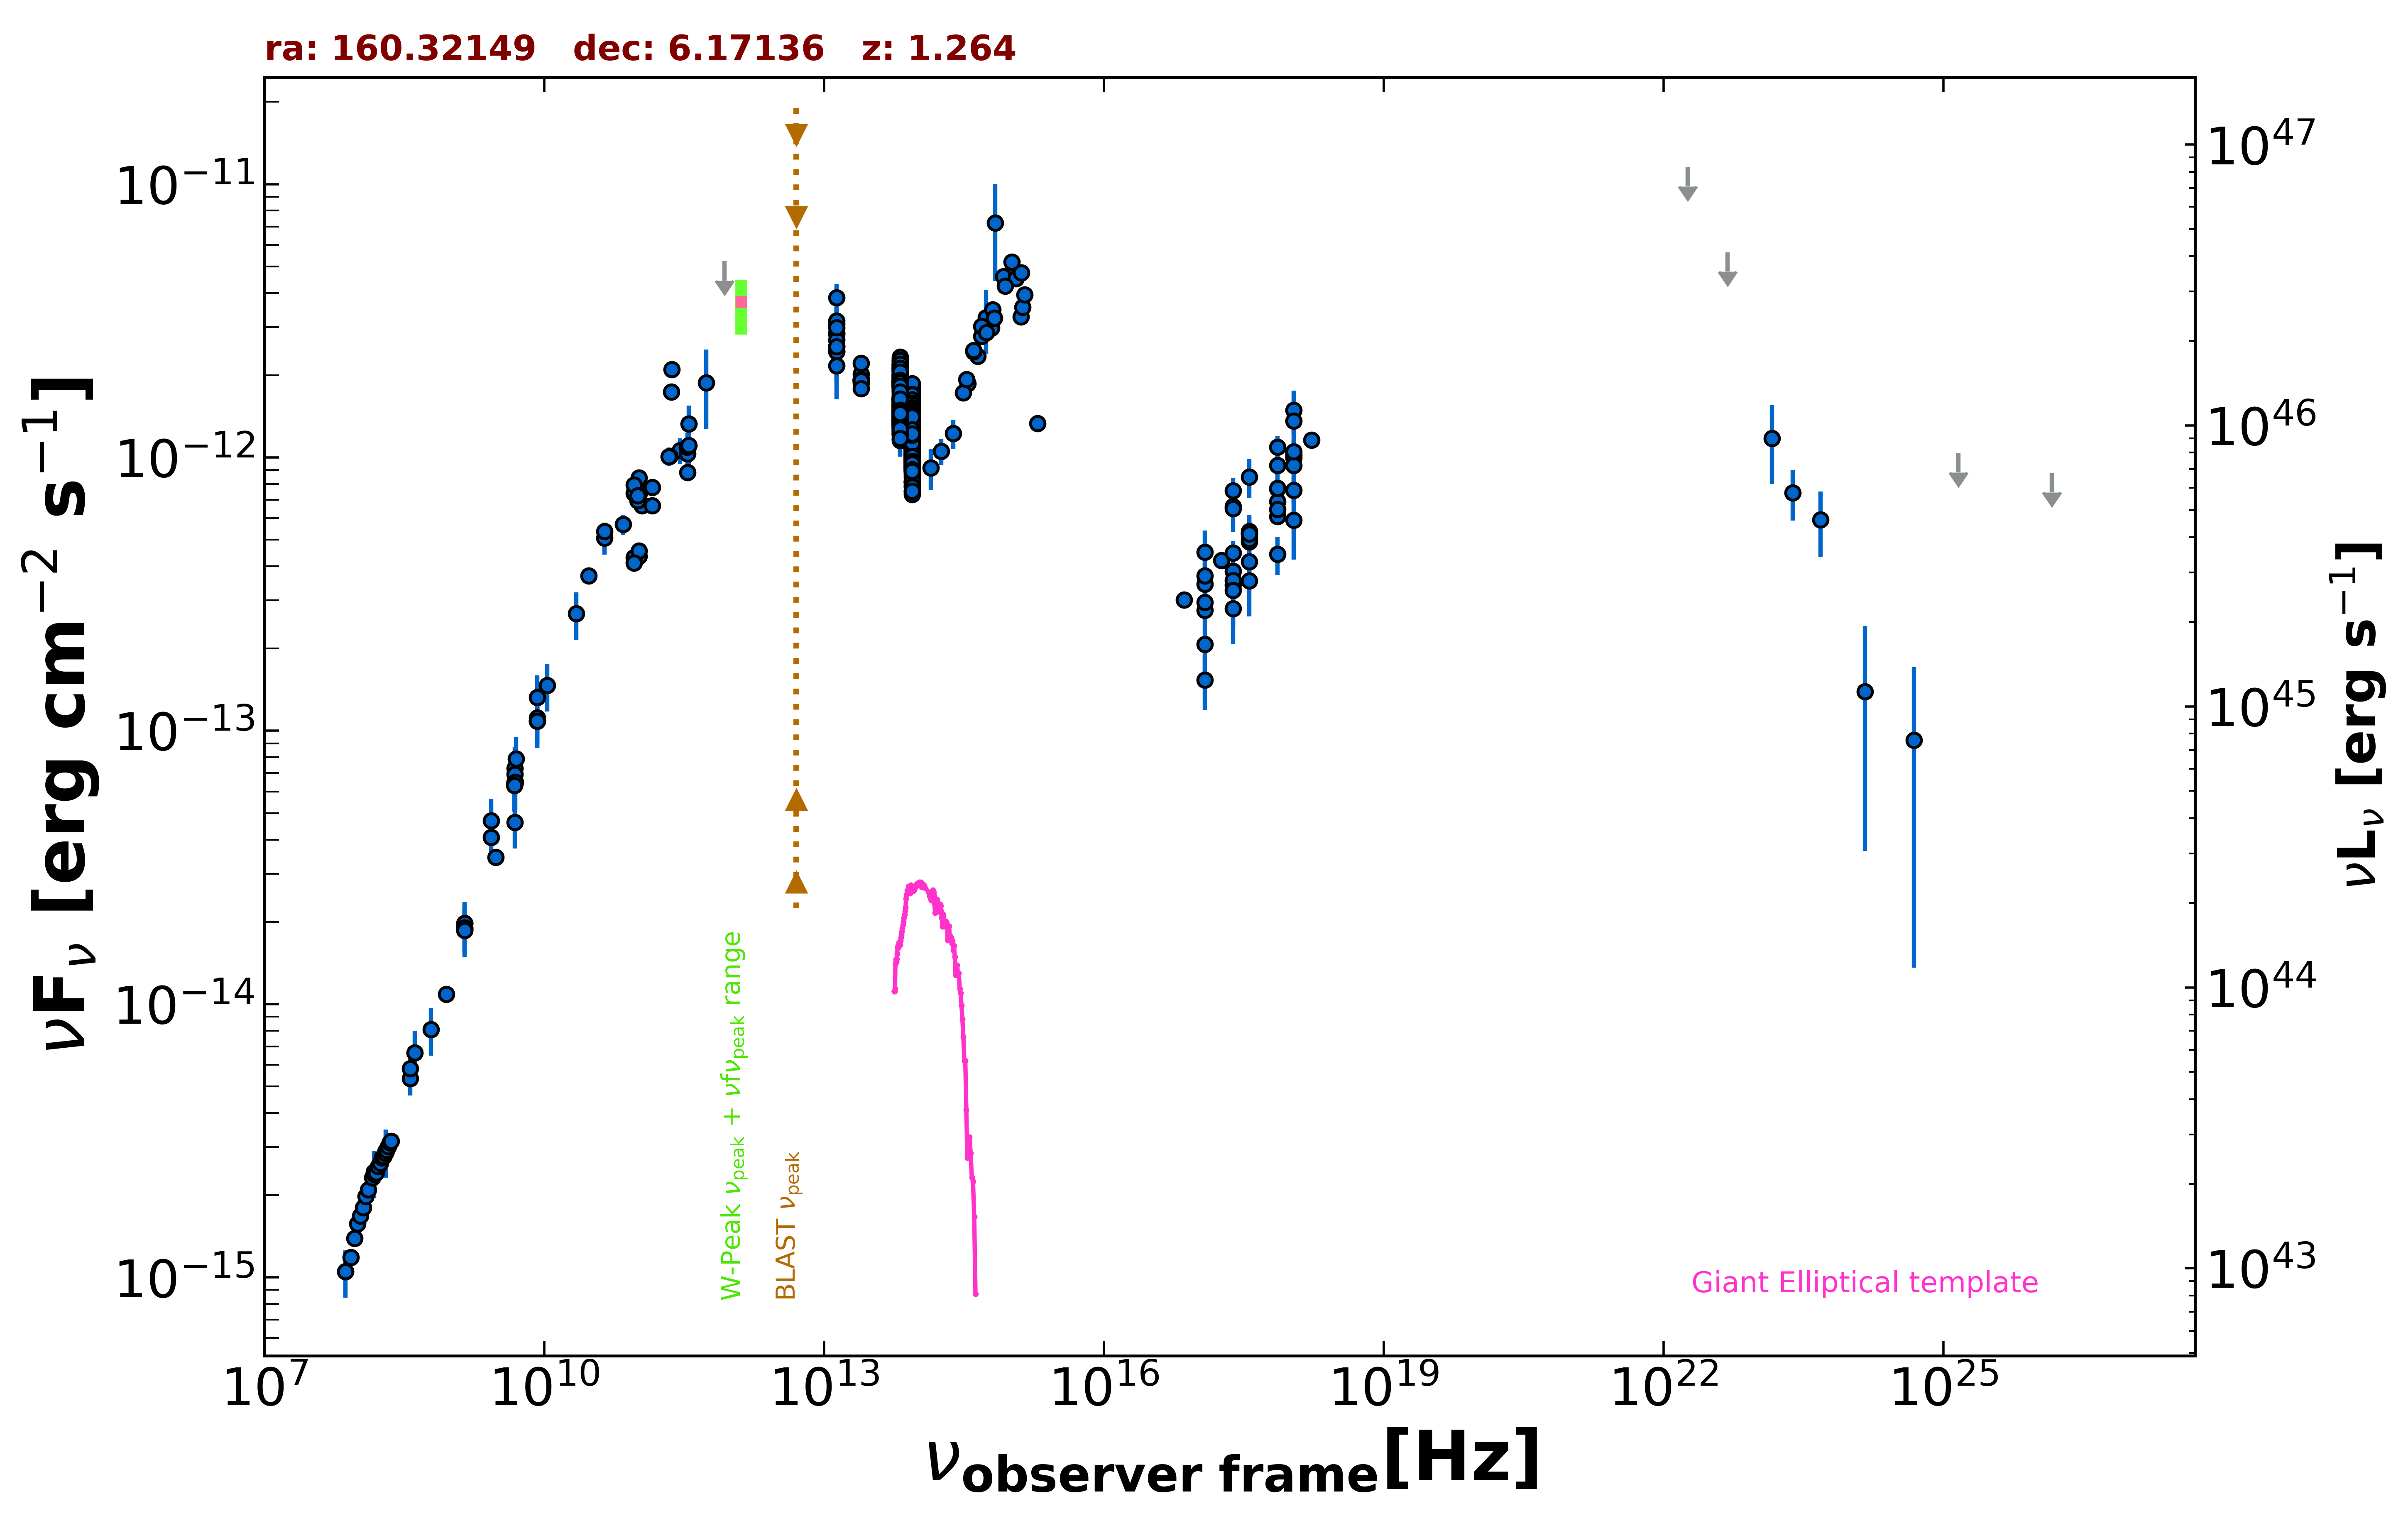

The file beside this chart, header and first rows:
freq., flux, err_flux, MJD_start, MJD_end, flag, catalog, reference
1.400e+09, 1.861e-14, 5.000e-18, 55000, 55000, , FIRST, White et al. 1997  ApJ  475 479
1.400e+09, 1.967e-14, 5.900e-16, 55000, 55000, , NVSS, Condon et al. 1998  AJ  115  1693
8.870e+08, 1.086e-14, 7.650e-16, 55000, 55000, , RACS, Hale et al. 2021  PASA  38  e058
3.000e+09, 3.446e-14, 1.250e-16, 55000, 55000, , VLASSQL, Gordon et al. 2021  ApJS  255  30
2.418e+17, 6.617e-13, 5.600e-15, 55000, 55000, , 4XMM-DR13, Webb et al. 2020  A&A  641  A136
7.253e+16, 3.018e-13, 3.650e-15, 55000, 55000, , 4XMM-DR13, Webb et al. 2020  A&A  641  A136
1.813e+17, 4.205e-13, 4.000e-15, 55000, 55000, , 4XMM-DR13, Webb et al. 2020  A&A  641  A136
3.627e+17, 5.359e-13, 4.600e-15, 55000, 55000, , 4XMM-DR13, Webb et al. 2020  A&A  641  A136
7.253e+17, 7.694e-13, 8.700e-15, 55000, 55000, , 4XMM-DR13, Webb et al. 2020  A&A  641  A136
1.692e+18, 1.159e-12, 2.000e-14, 55000, 55000, , 4XMM-DR13, Webb et al. 2020  A&A  641  A136
2.418e+17, 3.836e-13, 2.570e-14, 54274, 56851, , 1OUSX, Giommi et al. in preparation
1.209e+17, 2.760e-13, 1.970e-14, 54274, 56851, , 1OUSX, Giommi et al. in preparation
3.627e+17, 4.913e-13, 3.160e-14, 54274, 56851, , 1OUSX, Giommi et al. in preparation
7.253e+17, 7.693e-13, 2.790e-14, 54274, 56851, , 1OUSX, Giommi et al. in preparation
1.088e+18, 1.022e-12, 6.210e-14, 54274, 56851, , 1OUSX, Giommi et al. in preparation
7.253e+17, 6.078e-13, 2.225e-14, 55000, 55000, , 2SXPS, Evans et al. 2020  ApJS  247  54
1.209e+17, 3.446e-13, 2.495e-14, 55000, 55000, , 2SXPS, Evans et al. 2020  ApJS  247  54
3.627e+17, 5.237e-13, 3.275e-14, 55000, 55000, , 2SXPS, Evans et al. 2020  ApJS  247  54
1.088e+18, 9.973e-13, 6.095e-14, 55000, 55000, , 2SXPS, Evans et al. 2020  ApJS  247  54
2.418e+17, 7.561e-13, 8.265e-14, 55000, 55000, , IPC2E, Harris et al. 1990  VizieR  IX/13/2e
1.500e+08, 2.408e-15, 2.410e-16, 55000, 55000, , TGSS150, Intema et al. 2017  A&A  598  A781
7.400e+07, 1.051e-15, 7.410e-17, 55000, 55000, , VLSSR, Lane et al. 2014  MNRAS  440 327
8.400e+09, 1.087e-13, 0.000e+00, 55000, 55000, , CRATES, Healey et al. 2007  ApJS  171  61
4.800e+09, 6.389e-14, 5.665e-15, 55000, 55000, , GB6, Gregory et al. 1996  ApJS  103  427
4.800e+09, 6.360e-14, 8.830e-15, 55000, 55000, , GB87, Gregory et al. 1992  VizieR  VIII/14/j20…
4.850e+09, 6.480e-14, 0.000e+00, 55000, 55000, , NORTH20, White and Becker  1992  ApJS  79  331
1.400e+09, 1.897e-14, 0.000e+00, 55000, 55000, , NORTH20, White and Becker  1992  ApJS  79  331
3.650e+08, 5.340e-15, 0.000e+00, 55000, 55000, , NORTH20, White and Becker  1992  ApJS  79  331
1.035e+11, 4.347e-13, 2.070e-14, 56655, 56655, , ALMA, Bonato et al. 2019  MNRAS  485  1188
9.146e+10, 4.299e-13, 1.830e-14, 56655, 56655, , ALMA, Bonato et al. 2019  MNRAS  485  1188
1.035e+11, 4.554e-13, 2.070e-14, 56656, 56656, , ALMA, Bonato et al. 2019  MNRAS  485  1188
9.146e+10, 4.116e-13, 1.830e-14, 56656, 56656, , ALMA, Bonato et al. 2019  MNRAS  485  1188
9.506e+10, 7.880e-13, 7.605e-14, 57017, 57017, , ALMA, Bonato et al. 2019  MNRAS  485  1188
2.850e+11, 1.060e-12, 1.139e-13, 57017, 57017, , ALMA, Bonato et al. 2019  MNRAS  485  1188
1.035e+11, 7.348e-13, 6.975e-14, 57359, 57359, , ALMA, Bonato et al. 2019  MNRAS  485  1188
9.150e+10, 7.412e-13, 7.045e-14, 57359, 57359, , ALMA, Bonato et al. 2019  MNRAS  485  1188
3.435e+11, 1.031e-12, 2.007e-13, 57359, 57359, , ALMA, Bonato et al. 2019  MNRAS  485  1188
3.400e+11, 1.092e-12, 5.450e-14, 57402, 57402, , ALMA, Bonato et al. 2019  MNRAS  485  1188
2.215e+11, 1.011e-12, 5.050e-14, 57450, 57450, , ALMA, Bonato et al. 2019  MNRAS  485  1188
1.116e+11, 6.747e-13, 3.370e-14, 57591, 57591, , ALMA, Bonato et al. 2019  MNRAS  485  1188
1.116e+11, 6.671e-13, 3.335e-14, 57591, 57591, , ALMA, Bonato et al. 2019  MNRAS  485  1188
2.330e+11, 2.099e-12, 1.050e-13, 57859, 57859, , ALMA, Bonato et al. 2019  MNRAS  485  1188
2.298e+11, 1.739e-12, 8.700e-14, 57873, 57873, , ALMA, Bonato et al. 2019  MNRAS  485  1188
1.035e+11, 8.415e-13, 4.245e-14, 58139, 58139, , ALMA, Bonato et al. 2019  MNRAS  485  1188
9.150e+10, 7.951e-13, 3.935e-14, 58139, 58139, , ALMA, Bonato et al. 2019  MNRAS  485  1188
3.435e+11, 8.828e-13, 4.465e-14, 58139, 58139, , ALMA, Bonato et al. 2019  MNRAS  485  1188
1.000e+11, 6.956e-13, 5.320e-14, 55000, 55000, , PCCS2100, GHz The Planck Collaboration 2018  A&A  …
1.430e+11, 6.675e-13, 4.800e-14, 55000, 55000, , PCCS2143, GHz The Planck Collaboration 2018  A&A  …
3.530e+11, 1.107e-12, 2.121e-13, 55000, 55000, , PCCS2353, GHz The Planck Collaboration 2018  A&A  …
4.400e+10, 5.068e-13, 6.485e-14, 55000, 55000, , PCCS2, 44 GHz The Planck Collaboration 2018  A&…
3.000e+10, 3.688e-13, 2.475e-14, 55000, 55000, , PCNT, The Planck Collaboration 2018  A&A  619 …
4.400e+10, 5.358e-13, 4.240e-14, 55000, 55000, , PCNT, The Planck Collaboration 2018  A&A  619 …
7.000e+10, 5.690e-13, 4.730e-14, 55000, 55000, , PCNT, The Planck Collaboration 2018  A&A  619 …
1.000e+11, 7.257e-13, 3.075e-14, 55000, 55000, , PCNT, The Planck Collaboration 2018  A&A  619 …
1.430e+11, 7.774e-13, 4.735e-14, 55000, 55000, , PCNT, The Planck Collaboration 2018  A&A  619 …
2.170e+11, 1.008e-12, 7.790e-14, 55000, 55000, , PCNT, The Planck Collaboration 2018  A&A  619 …
3.530e+11, 1.329e-12, 2.205e-13, 55000, 55000, , PCNT, The Planck Collaboration 2018  A&A  619 …
5.450e+11, 1.874e-12, 6.055e-13, 55000, 55000, , PCNT, The Planck Collaboration 2018  A&A  619 …
8.570e+11, 5.225e-12, 0.000e+00, 55000, 55000, UL, PCNT, The Planck Collaboration 2018  A&A  619 …
1.389e+14, 9.173e-13, 1.598e-13, 55000, 55000, , 2MASS, Skrutskie et al. 2006  AJ  131  1163
... 634 more rows
